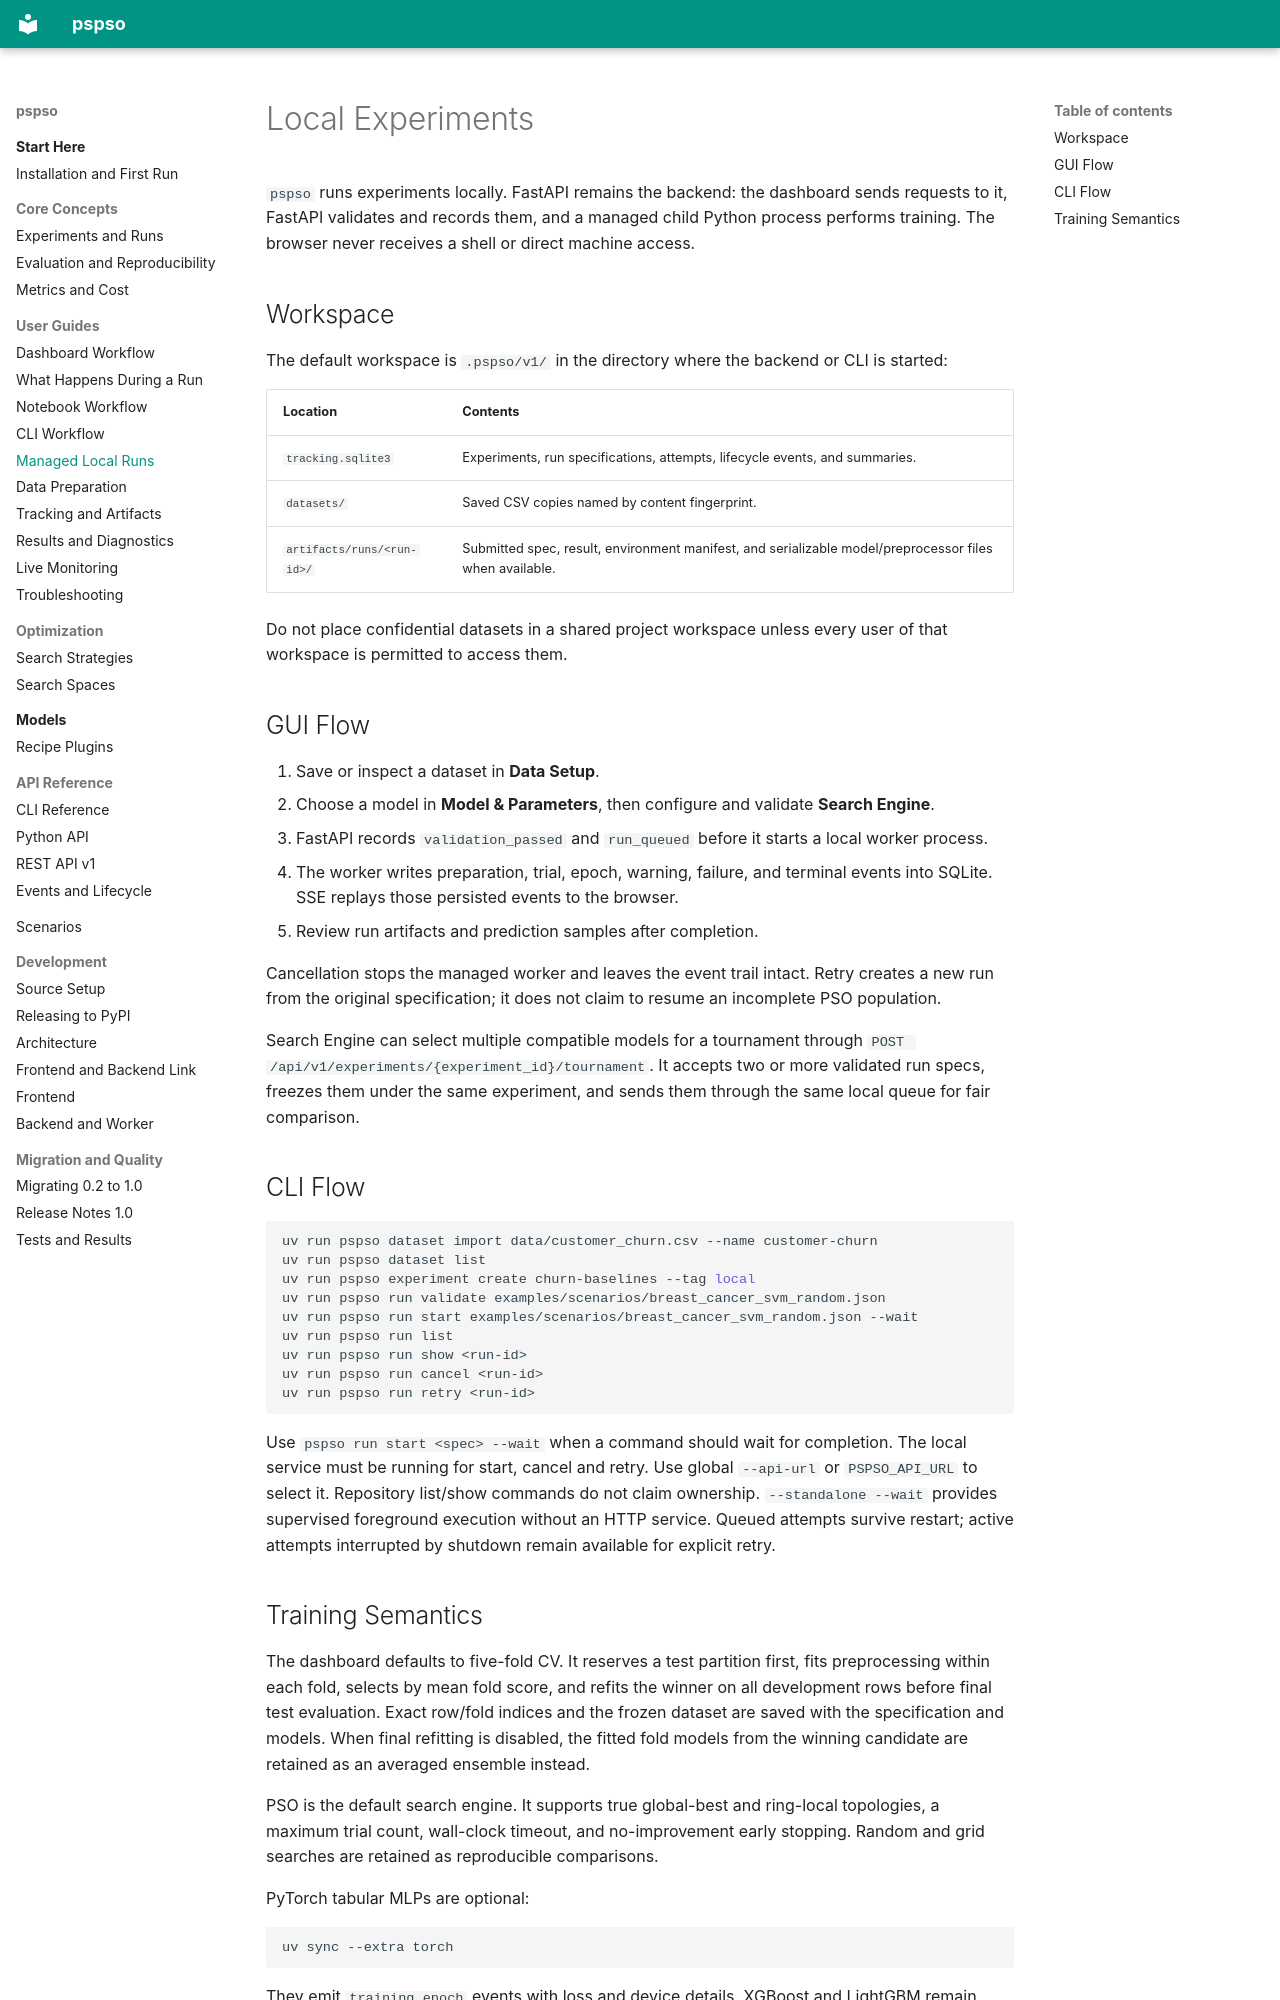

repository: ayhaidar/pspso · page: experiments/index.html · generator: mkdocs

# Local Experiments

`pspso` runs experiments locally. FastAPI remains the backend: the dashboard
sends requests to it, FastAPI validates and records them, and a managed child
Python process performs training. The browser never receives a shell or direct
machine access.

## Workspace

The default workspace is `.pspso/v1/` in the directory where the backend or CLI is
started:

| Location | Contents |
| --- | --- |
| `tracking.sqlite3` | Experiments, run specifications, attempts, lifecycle events, and summaries. |
| `datasets/` | Saved CSV copies named by content fingerprint. |
| `artifacts/runs/<run-id>/` | Submitted spec, result, environment manifest, and serializable model/preprocessor files when available. |

Do not place confidential datasets in a shared project workspace unless every
user of that workspace is permitted to access them.

## GUI Flow

1. Save or inspect a dataset in **Data Setup**.
2. Choose a model in **Model & Parameters**, then configure and validate **Search Engine**.
3. FastAPI records `validation_passed` and `run_queued` before it starts a
   local worker process.
4. The worker writes preparation, trial, epoch, warning, failure, and terminal
   events into SQLite. SSE replays those persisted events to the browser.
5. Review run artifacts and prediction samples after completion.

Cancellation stops the managed worker and leaves the event trail intact.
Retry creates a new run from the original specification; it does not claim to
resume an incomplete PSO population.

Search Engine can select multiple compatible models for a tournament through
`POST /api/v1/experiments/{experiment_id}/tournament`. It accepts two or more
validated run specs, freezes them under the same experiment, and sends them
through the same local queue for fair comparison.

## CLI Flow

```bash
uv run pspso dataset import data/customer_churn.csv --name customer-churn
uv run pspso dataset list
uv run pspso experiment create churn-baselines --tag local
uv run pspso run validate examples/scenarios/breast_cancer_svm_random.json
uv run pspso run start examples/scenarios/breast_cancer_svm_random.json --wait
uv run pspso run list
uv run pspso run show <run-id>
uv run pspso run cancel <run-id>
uv run pspso run retry <run-id>
```

Use `pspso run start <spec> --wait` when a command should wait for completion.
The local service must be running for start, cancel and retry. Use global
`--api-url` or `PSPSO_API_URL` to select it. Repository list/show commands do not
claim ownership. `--standalone --wait` provides supervised foreground execution
without an HTTP service. Queued attempts survive restart; active attempts
interrupted by shutdown remain available for explicit retry.
